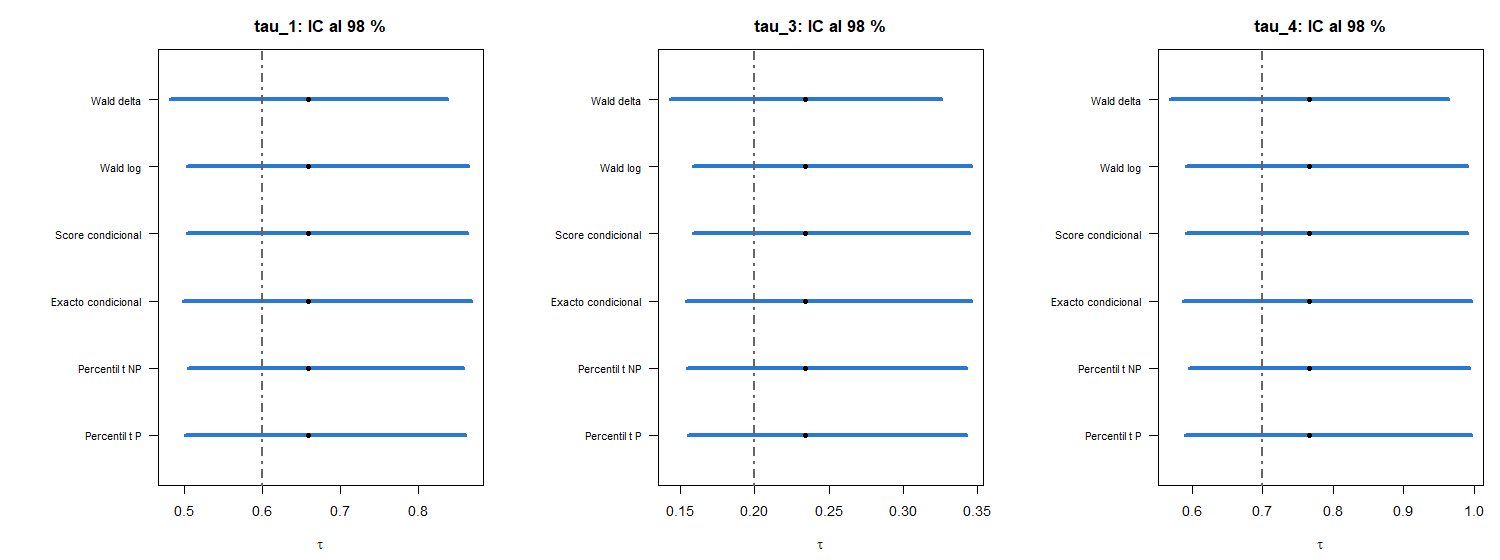

The file beside this chart, header and first rows:
parametro, metodo, estimacion, inferior, superior, longitud, cubre_tau_generador
tau_1, Wald_delta, 0.6596, 0.4821, 0.8371, 0.355, TRUE
tau_1, Wald_log, 0.6596, 0.5039, 0.8633, 0.3593, TRUE
tau_1, Score_condicional, 0.6596, 0.5044, 0.8626, 0.3582, TRUE
tau_1, Exacto_condicional, 0.6596, 0.4994, 0.8673, 0.368, TRUE
tau_1, Percentil_t_NP, 0.6596, 0.5057, 0.857, 0.3513, TRUE
tau_1, Percentil_t_P, 0.6596, 0.502, 0.8604, 0.3584, TRUE
tau_3, Wald_delta, 0.234, 0.1429, 0.3252, 0.1824, TRUE
tau_3, Wald_log, 0.234, 0.1585, 0.3455, 0.187, TRUE
tau_3, Score_condicional, 0.234, 0.1589, 0.3447, 0.1858, TRUE
tau_3, Exacto_condicional, 0.234, 0.154, 0.3456, 0.1917, TRUE
tau_3, Percentil_t_NP, 0.234, 0.1548, 0.3426, 0.1878, TRUE
tau_3, Percentil_t_P, 0.234, 0.1551, 0.3422, 0.1871, TRUE
tau_4, Wald_delta, 0.766, 0.5686, 0.9633, 0.3947, TRUE
tau_4, Wald_log, 0.766, 0.592, 0.991, 0.399, TRUE
tau_4, Score_condicional, 0.766, 0.5924, 0.9903, 0.3979, TRUE
tau_4, Exacto_condicional, 0.766, 0.5875, 0.996, 0.4085, TRUE
tau_4, Percentil_t_NP, 0.766, 0.596, 0.9934, 0.3973, TRUE
tau_4, Percentil_t_P, 0.766, 0.5899, 0.9962, 0.4063, TRUE
